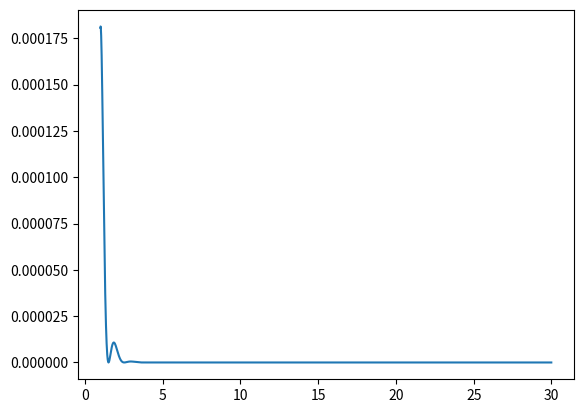

Python code for this plot: (Note: this script raises an exception after producing the figure.)
import random
import numpy as np
import matplotlib.pyplot as plt
from scipy import integrate
from scipy import constants as const
from scipy.stats import norm
from scipy.special import erf
from scipy.special import spherical_jn


def pdf():
    rho_x = 0.3  # *10**9*const.e/const.c**2/10**(-6)  # density [GeV/c**2/cm**3]
    m_p = const.physical_constants["proton mass energy equivalent in MeV"][0]/10**3  # proton mass [GeV]
    m_chi = 10  # *10**9*const.e/(const.c**2)  # DM mass [GeV]
    mu_p = m_p*m_chi/(m_p+m_chi)  # reduced mass [GeV]
    a = 184  # *1.660499999628*10**(-27)
    mass_number = 184
    s = 1  # 10**(-15)  # skin thickness [fm]
    sigma_p = np.pi*const.physical_constants["proton rms charge radius"][0]**2*10**30  # proton rms charge cross section [m**2]
    v_esc = 650000  # escape velocity [m/s]
    w = 270000  # root mean square velocity of the DM particles [m/s]
    z = np.sqrt(3*v_esc**2/(2*w**2))
    n = erf(z) - 2/np.sqrt(np.pi)*z*np.exp(-z**2)
    r_nuclear = 1.2*mass_number**(1/3)  # *10**(-15)  # nuclear radius [fm]
    r_0 = np.sqrt(r_nuclear**2 - 5*s**2)  # [fm]
    recoil_energies = np.arange(1, 30, 0.01)  # *const.e)  # recoil energies [keV]
    v_earth = 220*1.12*10**3  # earth velocity [m/s]
    eta = np.sqrt(3*v_earth**2/(2*w**2))

    rates_per_energy = np.array([])
    list_f = np.array([])
    for recoil_energy in recoil_energies:
        q = np.sqrt(2*m_p*recoil_energy)
        #spherical_bessel_j1 = (np.sin(q*r_0)/(q*r_0)**2)-(np.cos(q*r_0)/(q*r_0))
        f = 3*spherical_jn(1, q*r_0)/(q*r_0)*np.exp(-0.5*q*q*s*s)
        #f = 3.*spherical_bessel_j1/(q*r_0)*np.exp(-0.5*q*q*s*s)
        v_min = np.sqrt(recoil_energy*m_p/(2*mu_p**2))  # *const.c
        #v_grid = np.arange(v_min, v_esc, 10)
        #integrand_y = np.array(list(map(lambda v: 1./n*(3./(2.*np.pi*w**2))**(3./2.)*np.exp(-3.*v**2/(2.*w**2))/v, v_grid)))
        #integral = integrate.trapz(integrand_y, v_grid)
        x_min = np.sqrt(3*v_min**2/(2*w**2))
        integral = 1/(n*eta)*(3/np.sqrt(2*np.pi*w**2)*(np.sqrt(np.pi)/2*(erf(x_min-eta)-erf(x_min+eta))-2*eta*np.exp(-z**2)))
        rate_per_energy = rho_x/(2.*mu_p**2*m_chi)*a**2*sigma_p*f**2*integral
        rates_per_energy = np.append(rates_per_energy, rate_per_energy)
        list_f = np.append(list_f, f*f)
    plt.plot(recoil_energies, list_f)
    plt.show()
    normalization = integrate.trapz(rates_per_energy, recoil_energies)
    rates_per_energy = rates_per_energy/normalization
    return recoil_energies, rates_per_energy


def pdf2():  # To test the cdf and rvs functions
    recoil_energies = np.arange(0, 100, .1)
    pdf = norm.pdf(recoil_energies, 50, 1)
    return recoil_energies, pdf


def cdf(pdf):
    cdf = np.array([])  # np.zeros schneller?
    for i in range(np.shape(pdf[0])[0]):
        cdf_value = integrate.trapz(pdf[1][:i+1], pdf[0][:i+1])
        cdf = np.append(cdf, cdf_value)
    return pdf[0], cdf


def cdf2(pdf):
    cdf2 = np.zeros(np.shape(pdf[0])[0])
    for i in range(np.shape(cdf2)[0]):
        cdf2[i] = integrate.trapz(pdf[1][:i+1], pdf[0][:i+1])
    return pdf[0], cdf2


def rvs(n, cdf):
    sample = np.array([])
    for i in range(n):
        rand = random.random()
        for j in range(np.shape(cdf[0])[0]):
            if cdf[1][j] >= rand:
                sample = np.append(sample, cdf[0][j-1])
                break
    return sample


pdf = pdf()
cdf = cdf(pdf)
samples = rvs(10000, cdf)
plt.yscale("log")
plt.plot(pdf[0], pdf[1], label="log_PDF")
plt.legend()
plt.show()
plt.yscale("linear")
plt.plot(pdf[0], pdf[1], label="lin_PDF")
plt.plot(cdf[0], cdf[1], label="CDF")
plt.hist(samples, 100, density=True)
plt.legend()
plt.show()